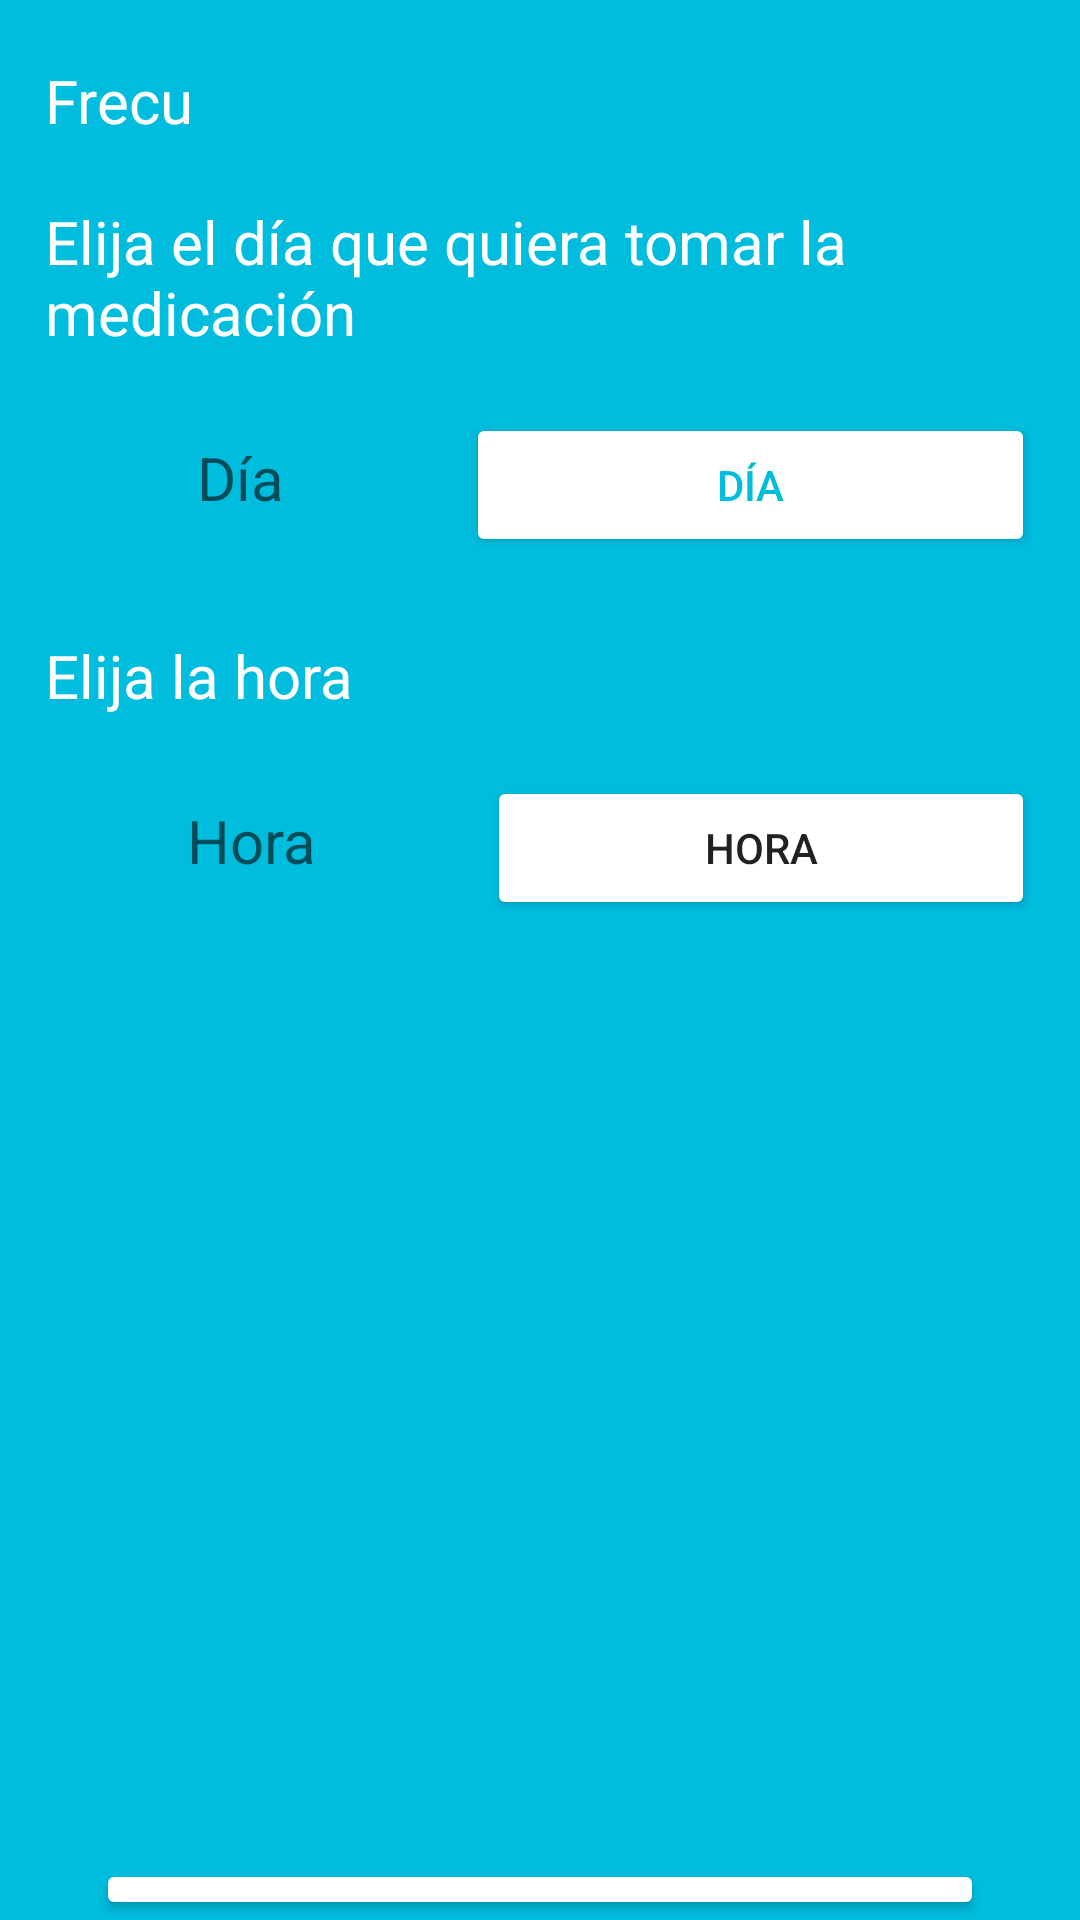

Layout XML and referenced resources for this Android screen:
<!-- AndroidManifest.xml: application theme Theme.MiLogin -->
<!-- res/layout/activity_formulario_elegir_dias.xml -->
<?xml version="1.0" encoding="utf-8"?>
<androidx.constraintlayout.widget.ConstraintLayout xmlns:android="http://schemas.android.com/apk/res/android"
    xmlns:app="http://schemas.android.com/apk/res-auto"
    xmlns:tools="http://schemas.android.com/tools"
    android:layout_width="match_parent"
    android:layout_height="match_parent"
    tools:context=".FormularioMedicacion.FormularioElegirDiasActivity">

    <LinearLayout
        android:layout_width="match_parent"
        android:layout_height="match_parent"
        android:background="@color/fondoAzul"
        android:orientation="vertical">

        <TextView
            android:id="@+id/tvFrecuenciaElegir"
            android:layout_width="match_parent"
            android:layout_height="wrap_content"
            android:layout_marginStart="15sp"
            android:layout_marginTop="20sp"
            android:layout_marginEnd="15sp"
            android:text="Frecu"
            android:textColor="@color/white"
            android:textSize="20sp" />

        <TextView
            android:id="@+id/tvEnunciado"
            android:layout_width="match_parent"
            android:layout_height="wrap_content"
            android:layout_marginStart="15sp"
            android:layout_marginTop="20sp"
            android:layout_marginEnd="15sp"
            android:text="Elija el día que quiera tomar la medicación"
            android:textColor="@color/white"
            android:textSize="20sp" />

        <LinearLayout
            android:layout_width="match_parent"
            android:layout_height="69dp"
            android:layout_marginTop="10sp"
            android:orientation="horizontal">

            <TextView
                android:id="@+id/tvDiaElegir"
                android:layout_width="wrap_content"
                android:layout_height="wrap_content"
                android:layout_marginStart="15sp"
                android:layout_marginTop="10sp"
                android:layout_marginEnd="10sp"
                android:layout_weight="1"
                android:gravity="center"
                android:hint="Día"
                android:textColor="@color/white"
                android:textSize="20sp" />

            <Button
                android:id="@+id/bDiaElegir"
                android:layout_width="wrap_content"
                android:layout_height="wrap_content"
                android:layout_marginTop="10sp"
                android:layout_marginEnd="15sp"
                android:layout_marginRight="10sp"
                android:layout_weight="1"
                android:backgroundTint="@color/white"
                android:text="Día"
                android:textColor="@color/fondoAzul" />
        </LinearLayout>

        <TextView
            android:id="@+id/textView41"
            android:layout_width="match_parent"
            android:layout_height="wrap_content"
            android:layout_marginStart="15sp"
            android:layout_marginTop="15sp"
            android:layout_marginEnd="15sp"
            android:text="Elija la hora "
            android:textColor="@color/white"
            android:textSize="20sp" />

        <LinearLayout
            android:layout_width="match_parent"
            android:layout_height="71dp"
            android:layout_marginTop="10sp"
            android:orientation="horizontal">

            <TextView
                android:id="@+id/tvHoraElegir"
                android:layout_width="wrap_content"
                android:layout_height="wrap_content"
                android:layout_marginStart="15sp"
                android:layout_marginTop="10sp"
                android:layout_marginEnd="10sp"
                android:layout_weight="1"
                android:gravity="center"
                android:hint="Hora"
                android:textColor="@color/white"
                android:textSize="20sp" />

            <Button
                android:id="@+id/bHoraElegir"
                android:layout_width="wrap_content"
                android:layout_height="wrap_content"
                android:layout_marginTop="10sp"
                android:layout_marginEnd="15sp"
                android:layout_marginRight="10sp"
                android:layout_weight="1"
                android:backgroundTint="@color/white"
                android:text="Hora" />
        </LinearLayout>

        <Button
            android:id="@+id/bSeguir"
            android:layout_width="296dp"
            android:layout_height="wrap_content"
            android:layout_gravity="center_horizontal"
            android:layout_marginTop="300sp"
            android:backgroundTint="@color/white"
            android:text="Continuar"
            android:textSize="20sp" />
    </LinearLayout>
</androidx.constraintlayout.widget.ConstraintLayout>
<!-- resources referenced by this layout -->
<resources>
  <color name="fondoAzul">#FF00BDDE</color>
  <color name="white">#FFFFFFFF</color>
  <style name="Theme.MiLogin" parent="Theme.MaterialComponents.DayNight.DarkActionBar">
          
          <item name="colorPrimary">@color/fondoAzul</item>
          <item name="colorPrimaryVariant">@color/fondoAzul</item>
          <item name="colorOnPrimary">@color/fondoAzul</item>
          
          <item name="colorSecondary">@color/teal_200</item>
          <item name="colorSecondaryVariant">@color/teal_700</item>
          <item name="colorOnSecondary">@color/fondoAzul</item>
          
          <item name="android:statusBarColor">?attr/colorPrimaryVariant</item>
          
      </style>
  <color name="teal_200">#FF03DAC5</color>
  <color name="teal_700">#FF018786</color>
</resources>
